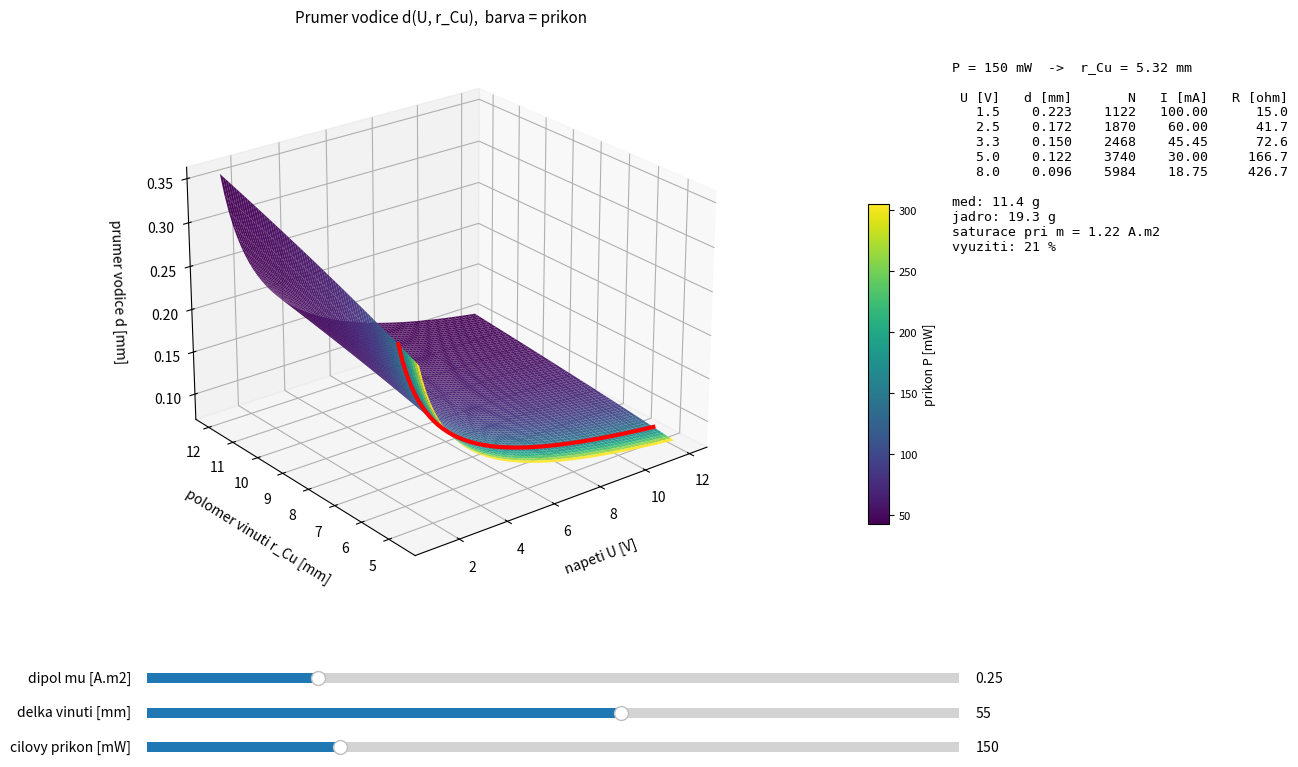

This chart was generated by the following Python code:
"""
Interaktivni 3D graf pro navrh tycoveho magnetorqueru.

Plocha:  prumer vodice d(U, r_Cu), obarvena prikonem P
Posuvniky: dipol mu, delka vinuti l_cu, cilovy prikon P
Cervena krivka na plose = mnozina bodu, kde prikon odpovida cilovemu P.

Spusteni:  python magnetorquer_sweep.py
Zavislosti: numpy, matplotlib
"""

import numpy as np
import matplotlib.pyplot as plt
from matplotlib.widgets import Slider
from matplotlib import cm

# ----------------------------------------------------------------------
# KONSTANTY NAVRHU  (uprav podle sveho jadra)
# ----------------------------------------------------------------------
RHO    = 1.775e-8     # rezistivita medi [ohm*m]
KFILL  = 0.6          # cinitel plneni vinuti
MIR    = 400          # relativni permeabilita jadra (mu_i feritu)
R_ROD  = 0.004        # polomer jadra [m]
L_ROD  = 0.080        # delka jadra [m]
RHO_CU = 8960         # hustota medi [kg/m3]
B_SAT  = 0.38         # saturacni indukce jadra [T]
MU0    = 4e-7 * np.pi # permeabilita vakua 
DENS_ROD = 4800       # hustota jadra

S_ROD = np.pi * R_ROD**2
V_ROD = S_ROD * L_ROD


def demag_factor(l_rod: float, r_rod: float) -> float:
    """Demagnetizacni faktor valcove tyce (l/r forma)."""
    lr = l_rod / r_rod
    return 4.0 * (np.log(lr) - 1.0) / (lr**2 - 4.0 * np.log(lr))


ND = demag_factor(L_ROD, R_ROD)
K  = 1.0 + (MIR - 1.0) / (1.0 + (MIR - 1.0) * ND)   # zkoseni demagnetizaci


# ----------------------------------------------------------------------
# NAVRHOVE VZTAHY
# ----------------------------------------------------------------------
def r_mean(r_cu):
    return (r_cu + R_ROD) / 2.0


def v_copper(r_cu, l_cu):
    return np.pi * (r_cu**2 - R_ROD**2) * l_cu * KFILL


def wire_area(U, r_cu, mu):
    """Prurez vodice: a = rho*mu*l_z / (k*S_j*U).  Nezavisi na objemu medi."""
    return 2.0 * np.pi * r_mean(r_cu) * mu * RHO / (S_ROD * U * K)


def wire_diameter(U, r_cu, mu):
    return 2.0 * np.sqrt(wire_area(U, r_cu, mu) / np.pi)


def power(r_cu, l_cu, mu):
    """Prikon: P = rho*mu^2*l_z^2 / (V_Cu*S_j^2*k^2).  Nezavisi na napeti."""
    lz = 2.0 * np.pi * r_mean(r_cu)
    return RHO * mu**2 * lz**2 / (v_copper(r_cu, l_cu) * S_ROD**2 * K**2)


def turns(U, r_cu, l_cu, mu):
    return v_copper(r_cu, l_cu) / (2.0 * np.pi * r_mean(r_cu) * wire_area(U, r_cu, mu))


def r_cu_for_power(P_target, l_cu, mu):
    """
    P(x) = C*(x+r0)/(x-r0)  s  C = rho*mu^2*pi/(l_cu*kfill*S_j^2*k^2)
    => x = r0*(P+C)/(P-C).   Vraci None, kdyz je cil pod asymptotou C.
    """
    C = RHO * mu**2 * np.pi / (l_cu * KFILL * S_ROD**2 * K**2)
    if P_target <= C:
        return None, C
    return R_ROD * (P_target + C) / (P_target - C), C


def m_saturation():
    return B_SAT * V_ROD / MU0



# ----------------------------------------------------------------------
# VYCHOZI HODNOTY A MRIZKA
# ----------------------------------------------------------------------
MU0_DEF   = 0.25      # dipol [A*m2]
LCU_DEF   = 0.055     # delka vinuti [m]
PTGT_DEF  = 0.150     # cilovy prikon [W]

U_MIN,  U_MAX  = 1.0, 12.0
RC_MIN, RC_MAX = R_ROD * 1.15, 0.012

N_GRID = 70
U_grid  = np.linspace(U_MIN, U_MAX, N_GRID)
RC_grid = np.linspace(RC_MIN, RC_MAX, N_GRID)
UU, RR = np.meshgrid(U_grid, RC_grid)


# ----------------------------------------------------------------------
# FIGURA
# ----------------------------------------------------------------------
fig = plt.figure(figsize=(14, 8))
ax  = fig.add_axes([0.02, 0.22, 0.66, 0.72], projection="3d")
cax = fig.add_axes([0.655, 0.32, 0.015, 0.40])

state = {"surf": None, "line": None}


def draw(mu, l_cu, P_target):
    for key in ("surf", "line"):
        if state[key] is not None:
            try:
                state[key].remove()
            except Exception:
                pass
            state[key] = None

    D = wire_diameter(UU, RR, mu) * 1e3          # mm
    P = power(RR, l_cu, mu) * 1e3                # mW

    norm   = plt.Normalize(P.min(), P.max())
    colors = cm.viridis(norm(P))

    state["surf"] = ax.plot_surface(
        UU, RR * 1e3, D,
        facecolors=colors, rstride=1, cstride=1,
        linewidth=0, antialiased=True, shade=False, alpha=0.95,
    )

    # krivka konstantniho prikonu
    rc_star, C = r_cu_for_power(P_target, l_cu, mu)
    if rc_star is not None and RC_MIN <= rc_star <= RC_MAX:
        d_line = wire_diameter(U_grid, rc_star, mu) * 1e3
        state["line"], = ax.plot(
            U_grid, np.full_like(U_grid, rc_star * 1e3), d_line,
            color="red", lw=3.0, zorder=10,
        )
        note = f"P = {P_target*1e3:.0f} mW  ->  r_Cu = {rc_star*1e3:.2f} mm"
    elif rc_star is None:
        note = f"P = {P_target*1e3:.0f} mW je pod asymptotou {C*1e3:.0f} mW (nedosazitelne)"
    else:
        note = f"P = {P_target*1e3:.0f} mW  ->  r_Cu = {rc_star*1e3:.2f} mm (mimo rozsah)"

    ax.set_xlabel("napeti U [V]", labelpad=10)
    ax.set_ylabel("polomer vinuti r_Cu [mm]", labelpad=10)
    ax.set_zlabel("prumer vodice d [mm]", labelpad=10)
    ax.set_title("Prumer vodice d(U, r_Cu),  barva = prikon", pad=4, fontsize=11)

    cax.clear()
    cb = plt.colorbar(cm.ScalarMappable(norm=norm, cmap="viridis"),
                      cax=cax)
    cb.set_label("prikon P [mW]", fontsize=9)
    cax.tick_params(labelsize=8)

    # textovy vypis v pracovnim bode
    if rc_star is not None and RC_MIN <= rc_star <= RC_MAX:
        lines = [note, "", f"{'U [V]':>6} {'d [mm]':>8} {'N':>7} {'I [mA]':>8} {'R [ohm]':>9}"]
        for Uv in (1.5, 2.5, 3.3, 5.0, 8.0):
            d  = wire_diameter(Uv, rc_star, mu) * 1e3
            Nt = turns(Uv, rc_star, l_cu, mu)
            I  = P_target / Uv
            Rr = Uv / I
            lines.append(f"{Uv:6.1f} {d:8.3f} {Nt:7.0f} {I*1e3:8.2f} {Rr:9.1f}")
        g = v_copper(rc_star, l_cu) * RHO_CU * 1e3
        g_rod = np.pi * R_ROD **2 * L_ROD * DENS_ROD * 1e3
        lines += ["", f"med: {g:.1f} g",
                      f"jadro: {g_rod:.1f} g",
                  f"saturace pri m = {m_saturation():.2f} A.m2",
                  f"vyuziti: {100*mu/m_saturation():.0f} %"]
    else:
        lines = [note]

    txt.set_text("\n".join(lines))
    fig.canvas.draw_idle()


txt = fig.text(0.715, 0.90, "", va="top", ha="left",
               family="monospace", fontsize=9.5)

ax_mu = fig.add_axes([0.14, 0.115, 0.58, 0.025])
ax_lc = fig.add_axes([0.14, 0.072, 0.58, 0.025])
ax_pt = fig.add_axes([0.14, 0.029, 0.58, 0.025])

s_mu = Slider(ax_mu, "dipol mu [A.m2]", 0.05, 1.00, valinit=MU0_DEF,  valstep=0.01)
s_lc = Slider(ax_lc, "delka vinuti [mm]", 20.0, 80.0, valinit=LCU_DEF*1e3, valstep=1.0)
s_pt = Slider(ax_pt, "cilovy prikon [mW]", 10.0, 600.0, valinit=PTGT_DEF*1e3, valstep=5.0)


def on_change(_):
    draw(s_mu.val, s_lc.val / 1e3, s_pt.val / 1e3)


for s in (s_mu, s_lc, s_pt):
    s.on_changed(on_change)

draw(MU0_DEF, LCU_DEF, PTGT_DEF)
ax.view_init(elev=24, azim=-128)

if __name__ == "__main__":
    plt.show()
